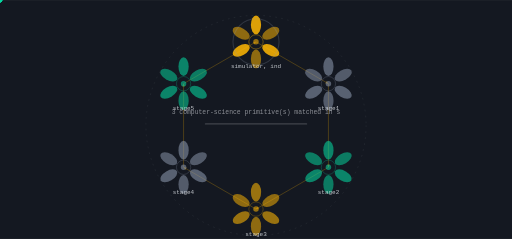
t = 0.00 s
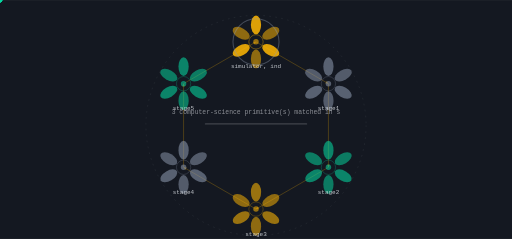
t = 1.59 s
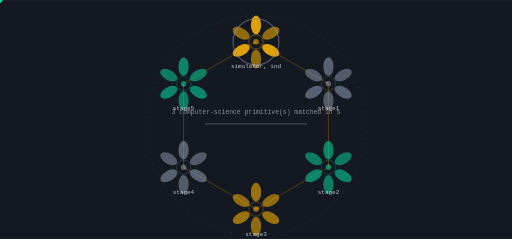
t = 3.18 s
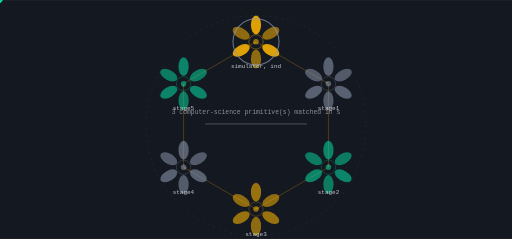
t = 4.76 s
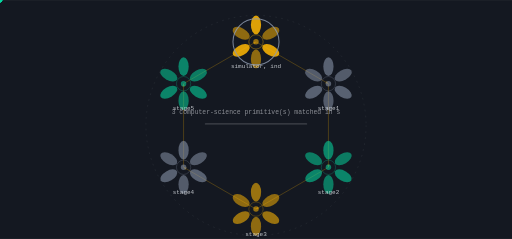
t = 6.88 s
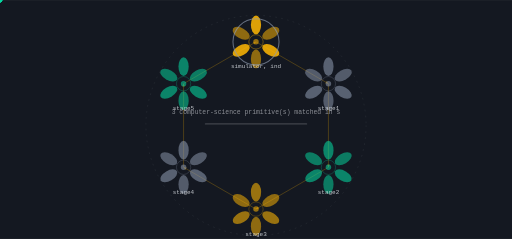
t = 8.47 s

The animated SVG that drew these frames (rendered in a browser with its animation timeline set to each time). Animation: 13 SMIL elements (animate=1,animateTransform=12); frames cover the first 8.47 s, repeats indefinitely.

<svg xmlns="http://www.w3.org/2000/svg" viewBox="0 0 1200 560" width="1200" height="560" role="img" aria-label="ledgerops-ai state machine">
<title>ledgerops-ai state machine</title>
<rect width="1200" height="560" fill="#141821"/>
<defs><linearGradient id="gs" x1="0" y1="0" x2="1" y2="1"><stop offset="0%" stop-color="#ffb703"/><stop offset="100%" stop-color="#8d99ae"/></linearGradient></defs><circle cx="600.00" cy="294.00" r="258.00" fill="none" stroke="rgba(238,241,246,0.140)" stroke-width="1.00" opacity="1.00" stroke-dasharray="4 10"/><line x1="600.00" y1="98.00" x2="769.74" y2="196.00" stroke="rgba(255,183,3,0.500)" stroke-width="2.00" opacity="0.55"/><polygon points="769.74,196.00 765.75,189.31 761.95,195.89" fill="rgba(255,183,3,0.500)" opacity="0.55"/><g opacity="0.9"><circle cx="0.00" cy="0.00" r="5.50" fill="#06d6a0" opacity="1.00"/><animateTransform attributeName="transform" type="translate" values="600.00,98.00 769.74,196.00" dur="6.35s" begin="0.0s" repeatCount="indefinite" /><animateTransform attributeName="transform" type="translate" values="769.74,196.00 600.00,98.00" dur="6.35s" begin="3.175s" repeatCount="indefinite" /></g><line x1="769.74" y1="196.00" x2="769.74" y2="392.00" stroke="rgba(255,183,3,0.500)" stroke-width="2.00" opacity="0.55"/><polygon points="769.74,392.00 773.54,385.20 765.94,385.20" fill="rgba(255,183,3,0.500)" opacity="0.55"/><g opacity="0.9"><circle cx="0.00" cy="0.00" r="5.50" fill="#06d6a0" opacity="1.00"/><animateTransform attributeName="transform" type="translate" values="769.74,196.00 769.74,392.00" dur="6.35s" begin="1.0583333333333333s" repeatCount="indefinite" /><animateTransform attributeName="transform" type="translate" values="769.74,392.00 769.74,196.00" dur="6.35s" begin="4.233333333333333s" repeatCount="indefinite" /></g><line x1="769.74" y1="392.00" x2="600.00" y2="490.00" stroke="rgba(255,183,3,0.500)" stroke-width="2.00" opacity="0.55"/><polygon points="600.00,490.00 607.79,489.89 603.99,483.31" fill="rgba(255,183,3,0.500)" opacity="0.55"/><g opacity="0.9"><circle cx="0.00" cy="0.00" r="5.50" fill="#06d6a0" opacity="1.00"/><animateTransform attributeName="transform" type="translate" values="769.74,392.00 600.00,490.00" dur="6.35s" begin="2.1166666666666667s" repeatCount="indefinite" /><animateTransform attributeName="transform" type="translate" values="600.00,490.00 769.74,392.00" dur="6.35s" begin="5.291666666666666s" repeatCount="indefinite" /></g><line x1="600.00" y1="490.00" x2="430.26" y2="392.00" stroke="rgba(255,183,3,0.500)" stroke-width="2.00" opacity="0.55"/><polygon points="430.26,392.00 434.25,398.69 438.05,392.11" fill="rgba(255,183,3,0.500)" opacity="0.55"/><g opacity="0.9"><circle cx="0.00" cy="0.00" r="5.50" fill="#06d6a0" opacity="1.00"/><animateTransform attributeName="transform" type="translate" values="600.00,490.00 430.26,392.00" dur="6.35s" begin="3.175s" repeatCount="indefinite" /><animateTransform attributeName="transform" type="translate" values="430.26,392.00 600.00,490.00" dur="6.35s" begin="6.35s" repeatCount="indefinite" /></g><line x1="430.26" y1="392.00" x2="430.26" y2="196.00" stroke="rgba(255,183,3,0.500)" stroke-width="2.00" opacity="0.55"/><polygon points="430.26,196.00 426.46,202.80 434.06,202.80" fill="rgba(255,183,3,0.500)" opacity="0.55"/><g opacity="0.9"><circle cx="0.00" cy="0.00" r="5.50" fill="#06d6a0" opacity="1.00"/><animateTransform attributeName="transform" type="translate" values="430.26,392.00 430.26,196.00" dur="6.35s" begin="4.233333333333333s" repeatCount="indefinite" /><animateTransform attributeName="transform" type="translate" values="430.26,196.00 430.26,392.00" dur="6.35s" begin="7.408333333333333s" repeatCount="indefinite" /></g><line x1="430.26" y1="196.00" x2="600.00" y2="98.00" stroke="rgba(255,183,3,0.500)" stroke-width="2.00" opacity="0.55"/><polygon points="600.00,98.00 592.21,98.11 596.01,104.69" fill="rgba(255,183,3,0.500)" opacity="0.55"/><g opacity="0.9"><circle cx="0.00" cy="0.00" r="5.50" fill="#06d6a0" opacity="1.00"/><animateTransform attributeName="transform" type="translate" values="430.26,196.00 600.00,98.00" dur="6.35s" begin="5.291666666666667s" repeatCount="indefinite" /><animateTransform attributeName="transform" type="translate" values="600.00,98.00 430.26,196.00" dur="6.35s" begin="8.466666666666667s" repeatCount="indefinite" /></g><ellipse cx="600.00" cy="58.00" rx="12.00" ry="22.00" fill="rgba(255,183,3,0.900)" opacity="0.95" transform="rotate(0.0 600.00 58.00)"/><ellipse cx="634.64" cy="78.00" rx="12.00" ry="22.00" fill="rgba(255,183,3,0.550)" opacity="0.95" transform="rotate(60.0 634.64 78.00)"/><ellipse cx="634.64" cy="118.00" rx="12.00" ry="22.00" fill="rgba(255,183,3,0.900)" opacity="0.95" transform="rotate(120.0 634.64 118.00)"/><ellipse cx="600.00" cy="138.00" rx="12.00" ry="22.00" fill="rgba(255,183,3,0.550)" opacity="0.95" transform="rotate(180.0 600.00 138.00)"/><ellipse cx="565.36" cy="118.00" rx="12.00" ry="22.00" fill="rgba(255,183,3,0.900)" opacity="0.95" transform="rotate(240.0 565.36 118.00)"/><ellipse cx="565.36" cy="78.00" rx="12.00" ry="22.00" fill="rgba(255,183,3,0.550)" opacity="0.95" transform="rotate(300.0 565.36 78.00)"/><circle cx="600.00" cy="98.00" r="16.80" fill="none" stroke="rgba(255,183,3,0.900)" stroke-width="1.40" opacity="0.66"/><circle cx="600.00" cy="98.00" r="6.40" fill="rgba(255,183,3,0.550)" opacity="1.00"/><text x="600" y="160" font-family="ui-monospace,Menlo,monospace" font-size="14" fill="rgba(238,241,246,0.800)" text-anchor="middle">simulator, ind</text><g><circle cx="600.00" cy="98.00" r="54.00" fill="none" stroke="#8d99ae" stroke-width="2.40" opacity="0.90"/><animate attributeName="opacity" values="0.25;1.0;0.25" dur="12.7s" begin="0.0s" repeatCount="indefinite" /></g><ellipse cx="769.74" cy="156.00" rx="12.00" ry="22.00" fill="rgba(141,153,174,0.600)" opacity="0.95" transform="rotate(0.0 769.74 156.00)"/><ellipse cx="804.38" cy="176.00" rx="12.00" ry="22.00" fill="rgba(141,153,174,0.550)" opacity="0.95" transform="rotate(60.0 804.38 176.00)"/><ellipse cx="804.38" cy="216.00" rx="12.00" ry="22.00" fill="rgba(141,153,174,0.600)" opacity="0.95" transform="rotate(120.0 804.38 216.00)"/><ellipse cx="769.74" cy="236.00" rx="12.00" ry="22.00" fill="rgba(141,153,174,0.550)" opacity="0.95" transform="rotate(180.0 769.74 236.00)"/><ellipse cx="735.10" cy="216.00" rx="12.00" ry="22.00" fill="rgba(141,153,174,0.600)" opacity="0.95" transform="rotate(240.0 735.10 216.00)"/><ellipse cx="735.10" cy="176.00" rx="12.00" ry="22.00" fill="rgba(141,153,174,0.550)" opacity="0.95" transform="rotate(300.0 735.10 176.00)"/><circle cx="769.74" cy="196.00" r="16.80" fill="none" stroke="rgba(141,153,174,0.600)" stroke-width="1.40" opacity="0.66"/><circle cx="769.74" cy="196.00" r="6.40" fill="rgba(141,153,174,0.550)" opacity="1.00"/><text x="770" y="258" font-family="ui-monospace,Menlo,monospace" font-size="14" fill="rgba(238,241,246,0.800)" text-anchor="middle">stage1</text><ellipse cx="769.74" cy="352.00" rx="12.00" ry="22.00" fill="rgba(6,214,160,0.600)" opacity="0.95" transform="rotate(0.0 769.74 352.00)"/><ellipse cx="804.38" cy="372.00" rx="12.00" ry="22.00" fill="rgba(6,214,160,0.550)" opacity="0.95" transform="rotate(60.0 804.38 372.00)"/><ellipse cx="804.38" cy="412.00" rx="12.00" ry="22.00" fill="rgba(6,214,160,0.600)" opacity="0.95" transform="rotate(120.0 804.38 412.00)"/><ellipse cx="769.74" cy="432.00" rx="12.00" ry="22.00" fill="rgba(6,214,160,0.550)" opacity="0.95" transform="rotate(180.0 769.74 432.00)"/><ellipse cx="735.10" cy="412.00" rx="12.00" ry="22.00" fill="rgba(6,214,160,0.600)" opacity="0.95" transform="rotate(240.0 735.10 412.00)"/><ellipse cx="735.10" cy="372.00" rx="12.00" ry="22.00" fill="rgba(6,214,160,0.550)" opacity="0.95" transform="rotate(300.0 735.10 372.00)"/><circle cx="769.74" cy="392.00" r="16.80" fill="none" stroke="rgba(6,214,160,0.600)" stroke-width="1.40" opacity="0.66"/><circle cx="769.74" cy="392.00" r="6.40" fill="rgba(6,214,160,0.550)" opacity="1.00"/><text x="770" y="454" font-family="ui-monospace,Menlo,monospace" font-size="14" fill="rgba(238,241,246,0.800)" text-anchor="middle">stage2</text><ellipse cx="600.00" cy="450.00" rx="12.00" ry="22.00" fill="rgba(255,183,3,0.600)" opacity="0.95" transform="rotate(0.0 600.00 450.00)"/><ellipse cx="634.64" cy="470.00" rx="12.00" ry="22.00" fill="rgba(255,183,3,0.550)" opacity="0.95" transform="rotate(60.0 634.64 470.00)"/><ellipse cx="634.64" cy="510.00" rx="12.00" ry="22.00" fill="rgba(255,183,3,0.600)" opacity="0.95" transform="rotate(120.0 634.64 510.00)"/><ellipse cx="600.00" cy="530.00" rx="12.00" ry="22.00" fill="rgba(255,183,3,0.550)" opacity="0.95" transform="rotate(180.0 600.00 530.00)"/><ellipse cx="565.36" cy="510.00" rx="12.00" ry="22.00" fill="rgba(255,183,3,0.600)" opacity="0.95" transform="rotate(240.0 565.36 510.00)"/><ellipse cx="565.36" cy="470.00" rx="12.00" ry="22.00" fill="rgba(255,183,3,0.550)" opacity="0.95" transform="rotate(300.0 565.36 470.00)"/><circle cx="600.00" cy="490.00" r="16.80" fill="none" stroke="rgba(255,183,3,0.600)" stroke-width="1.40" opacity="0.66"/><circle cx="600.00" cy="490.00" r="6.40" fill="rgba(255,183,3,0.550)" opacity="1.00"/><text x="600" y="552" font-family="ui-monospace,Menlo,monospace" font-size="14" fill="rgba(238,241,246,0.800)" text-anchor="middle">stage3</text><ellipse cx="430.26" cy="352.00" rx="12.00" ry="22.00" fill="rgba(141,153,174,0.600)" opacity="0.95" transform="rotate(0.0 430.26 352.00)"/><ellipse cx="464.90" cy="372.00" rx="12.00" ry="22.00" fill="rgba(141,153,174,0.550)" opacity="0.95" transform="rotate(60.0 464.90 372.00)"/><ellipse cx="464.90" cy="412.00" rx="12.00" ry="22.00" fill="rgba(141,153,174,0.600)" opacity="0.95" transform="rotate(120.0 464.90 412.00)"/><ellipse cx="430.26" cy="432.00" rx="12.00" ry="22.00" fill="rgba(141,153,174,0.550)" opacity="0.95" transform="rotate(180.0 430.26 432.00)"/><ellipse cx="395.62" cy="412.00" rx="12.00" ry="22.00" fill="rgba(141,153,174,0.600)" opacity="0.95" transform="rotate(240.0 395.62 412.00)"/><ellipse cx="395.62" cy="372.00" rx="12.00" ry="22.00" fill="rgba(141,153,174,0.550)" opacity="0.95" transform="rotate(300.0 395.62 372.00)"/><circle cx="430.26" cy="392.00" r="16.80" fill="none" stroke="rgba(141,153,174,0.600)" stroke-width="1.40" opacity="0.66"/><circle cx="430.26" cy="392.00" r="6.40" fill="rgba(141,153,174,0.550)" opacity="1.00"/><text x="430" y="454" font-family="ui-monospace,Menlo,monospace" font-size="14" fill="rgba(238,241,246,0.800)" text-anchor="middle">stage4</text><ellipse cx="430.26" cy="156.00" rx="12.00" ry="22.00" fill="rgba(6,214,160,0.600)" opacity="0.95" transform="rotate(0.0 430.26 156.00)"/><ellipse cx="464.90" cy="176.00" rx="12.00" ry="22.00" fill="rgba(6,214,160,0.550)" opacity="0.95" transform="rotate(60.0 464.90 176.00)"/><ellipse cx="464.90" cy="216.00" rx="12.00" ry="22.00" fill="rgba(6,214,160,0.600)" opacity="0.95" transform="rotate(120.0 464.90 216.00)"/><ellipse cx="430.26" cy="236.00" rx="12.00" ry="22.00" fill="rgba(6,214,160,0.550)" opacity="0.95" transform="rotate(180.0 430.26 236.00)"/><ellipse cx="395.62" cy="216.00" rx="12.00" ry="22.00" fill="rgba(6,214,160,0.600)" opacity="0.95" transform="rotate(240.0 395.62 216.00)"/><ellipse cx="395.62" cy="176.00" rx="12.00" ry="22.00" fill="rgba(6,214,160,0.550)" opacity="0.95" transform="rotate(300.0 395.62 176.00)"/><circle cx="430.26" cy="196.00" r="16.80" fill="none" stroke="rgba(6,214,160,0.600)" stroke-width="1.40" opacity="0.66"/><circle cx="430.26" cy="196.00" r="6.40" fill="rgba(6,214,160,0.550)" opacity="1.00"/><text x="430" y="258" font-family="ui-monospace,Menlo,monospace" font-size="14" fill="rgba(238,241,246,0.800)" text-anchor="middle">stage5</text><rect x="480.00" y="289.00" width="240.00" height="3.00" rx="2.00" fill="rgba(238,241,246,0.200)" opacity="1.00"/><text x="600" y="268" font-family="ui-monospace,Menlo,monospace" font-size="15" fill="rgba(238,241,246,0.550)" text-anchor="middle">3 computer-science primitive(s) matched in s</text>
</svg>
